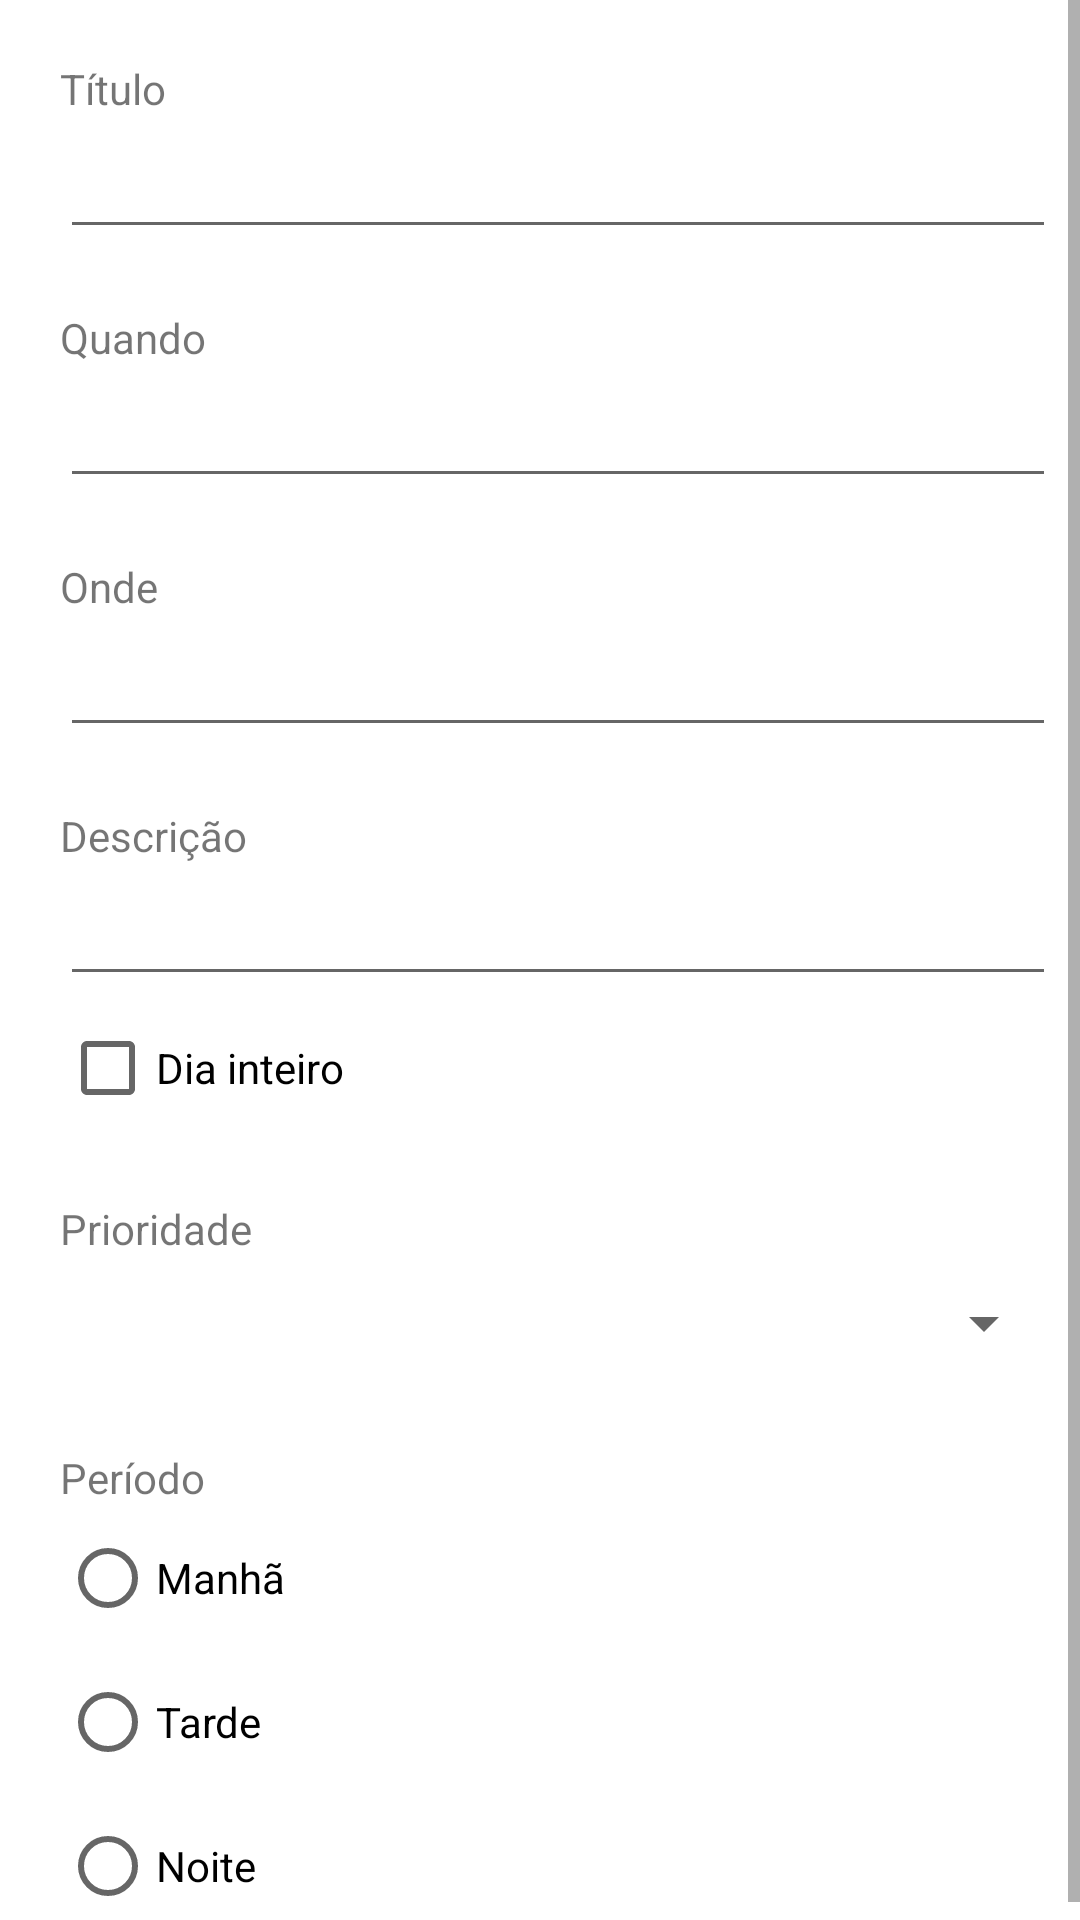

Reconstruct the res/layout file that produces this screen, plus the resources it refers to.
<!-- AndroidManifest.xml: application theme Theme.EasyTaskManager -->
<!-- res/layout/activity_cadastra_view.xml -->
<?xml version="1.0" encoding="utf-8"?>
<ScrollView xmlns:android="http://schemas.android.com/apk/res/android"
    xmlns:app="http://schemas.android.com/apk/res-auto"
    xmlns:tools="http://schemas.android.com/tools"
    android:layout_width="match_parent"
    android:layout_height="match_parent"
    android:fillViewport="true"
    tools:context=".ActivityCadastraTarefasView">

    <androidx.constraintlayout.widget.ConstraintLayout
        android:layout_width="match_parent"
        android:layout_height="wrap_content">

    <TextView
        android:id="@+id/textViewTitulo"
        android:layout_width="wrap_content"
        android:layout_height="wrap_content"
        android:layout_marginLeft="20dp"
        android:layout_marginTop="20dp"
        android:text="@string/titulo"
        app:layout_constraintLeft_toLeftOf="parent"
        app:layout_constraintTop_toTopOf="parent" />

    <EditText
        android:id="@+id/editTextTitulo"
        style="@style/Widget.AppCompat.EditText"
        android:layout_width="332dp"
        android:layout_height="44dp"
        android:layout_marginStart="20dp"
        android:layout_marginLeft="20dp"
        android:ems="10"
        android:inputType="textPersonName|textCapWords"
        app:layout_constraintStart_toStartOf="parent"
        app:layout_constraintTop_toBottomOf="@+id/textViewTitulo" />

        <EditText
            android:id="@+id/editTextData"
            android:layout_width="332dp"
            android:layout_height="44dp"
            android:layout_marginStart="20dp"
            android:layout_marginLeft="20dp"
            android:ems="10"
            android:inputType="date"
            app:layout_constraintStart_toStartOf="parent"
            app:layout_constraintTop_toBottomOf="@+id/textViewData" />

    <TextView
        android:id="@+id/textViewData"
        android:layout_width="wrap_content"
        android:layout_height="wrap_content"
        android:layout_marginStart="20dp"
        android:layout_marginLeft="20dp"
        android:layout_marginTop="20dp"
        android:text="@string/quando"
        app:layout_constraintStart_toStartOf="parent"
        app:layout_constraintTop_toBottomOf="@+id/editTextTitulo" />

    <EditText
        android:id="@+id/editTextOnde"
        android:layout_width="332dp"
        android:layout_height="44dp"
        android:layout_marginStart="20dp"
        android:layout_marginLeft="20dp"
        android:ems="10"
        android:inputType="textPersonName"
        app:layout_constraintStart_toStartOf="parent"
        app:layout_constraintTop_toBottomOf="@+id/textViewOnde" />

    <TextView
        android:id="@+id/textViewOnde"
        android:layout_width="wrap_content"
        android:layout_height="wrap_content"
        android:layout_marginStart="20dp"
        android:layout_marginLeft="20dp"
        android:layout_marginTop="20dp"
        android:text="@string/onde"
        app:layout_constraintStart_toStartOf="parent"
        app:layout_constraintTop_toBottomOf="@+id/editTextData" />

    <CheckBox
        android:id="@+id/checkBoxDiaInteiro"
        android:layout_width="wrap_content"
        android:layout_height="wrap_content"
        android:layout_marginStart="20dp"
        android:layout_marginLeft="20dp"
        android:text="@string/diaInteiro"
        app:layout_constraintStart_toStartOf="parent"
        app:layout_constraintTop_toBottomOf="@+id/editTextDescricao" />

        <EditText
        android:id="@+id/editTextDescricao"
        android:layout_width="332dp"
        android:layout_height="44dp"
        android:layout_marginStart="20dp"
        android:layout_marginLeft="20dp"
        android:ems="10"
        android:inputType="textPersonName"
        app:layout_constraintStart_toStartOf="parent"
        app:layout_constraintTop_toBottomOf="@+id/textViewDescricao" />

    <TextView
        android:id="@+id/textViewDescricao"
        android:layout_width="wrap_content"
        android:layout_height="wrap_content"
        android:layout_marginStart="20dp"
        android:layout_marginLeft="20dp"
        android:layout_marginTop="20dp"
        android:text="@string/descricao"
        app:layout_constraintStart_toStartOf="parent"
        app:layout_constraintTop_toBottomOf="@+id/editTextOnde" />

    <RadioGroup
        android:id="@+id/radioGroupPeriodo"
        android:layout_width="wrap_content"
        android:layout_height="wrap_content"
        android:layout_marginStart="20dp"
        android:layout_marginLeft="20dp"
        app:layout_constraintStart_toStartOf="parent"
        app:layout_constraintTop_toBottomOf="@+id/textViewPeriodo">

        <RadioButton
            android:id="@+id/radioButtonPeriodoManha"
            android:layout_width="match_parent"
            android:layout_height="wrap_content"
            android:text="@string/periodoManha" />

        <RadioButton
            android:id="@+id/radioButtonPeriodoTarde"
            android:layout_width="match_parent"
            android:layout_height="wrap_content"
            android:text="@string/periodoTarde" />

        <RadioButton
            android:id="@+id/radioButtonPeriodoNoite"
            android:layout_width="match_parent"
            android:layout_height="wrap_content"
            android:text="@string/periodoNoite" />
    </RadioGroup>

        <TextView
            android:id="@+id/textViewPeriodo"
            android:layout_width="wrap_content"
            android:layout_height="wrap_content"
            android:layout_marginStart="20dp"
            android:layout_marginLeft="20dp"
            android:layout_marginTop="20dp"
            android:text="@string/periodo"
            app:layout_constraintStart_toStartOf="parent"
            app:layout_constraintTop_toBottomOf="@+id/spinnerPrioridade" />

        <Spinner
            android:id="@+id/spinnerPrioridade"
            android:layout_width="332dp"
            android:layout_height="44dp"
            android:layout_marginStart="20dp"
            android:layout_marginLeft="20dp"
            app:layout_constraintStart_toStartOf="parent"
            app:layout_constraintTop_toBottomOf="@+id/textViewSpinnerPrioridade" />

        <TextView
            android:id="@+id/textViewSpinnerPrioridade"
            android:layout_width="wrap_content"
            android:layout_height="wrap_content"
            android:layout_marginStart="20dp"
            android:layout_marginLeft="20dp"
            android:layout_marginTop="20dp"
            android:text="@string/prioridadeSpinner"
            app:layout_constraintStart_toStartOf="parent"
            app:layout_constraintTop_toBottomOf="@+id/checkBoxDiaInteiro" />

    </androidx.constraintlayout.widget.ConstraintLayout>
</ScrollView>
<!-- resources referenced by this layout -->
<resources>
  <string name="descricao">Descrição</string>
  <string name="diaInteiro">Dia inteiro</string>
  <string name="onde">Onde</string>
  <string name="periodo">Período</string>
  <string name="periodoManha">Manhã</string>
  <string name="periodoNoite">Noite</string>
  <string name="periodoTarde">Tarde</string>
  <string name="prioridadeSpinner">Prioridade</string>
  <string name="quando">Quando</string>
  <string name="titulo">Título</string>
  <style name="Theme.EasyTaskManager" parent="Theme.MaterialComponents.DayNight.DarkActionBar">
          
          <item name="colorPrimary">@color/purple_500</item>
          <item name="colorPrimaryVariant">@color/purple_700</item>
          <item name="colorOnPrimary">@color/white</item>
          
          <item name="colorSecondary">@color/teal_200</item>
          <item name="colorSecondaryVariant">@color/teal_700</item>
          <item name="colorOnSecondary">@color/black</item>
          
          <item name="android:statusBarColor" tools:targetApi="l">?attr/colorPrimaryVariant</item>
          
      </style>
  <!-- not gathered from this repository: default colours our renderer supplied (Android Studio template values) -->
  <color name="purple_500">#FF6200EE</color>
  <color name="purple_700">#FF3700B3</color>
  <color name="teal_200">#FF03DAC5</color>
  <color name="teal_700">#FF018786</color>
  <color name="black">#FF000000</color>
  <color name="white">#FFFFFFFF</color>
</resources>
